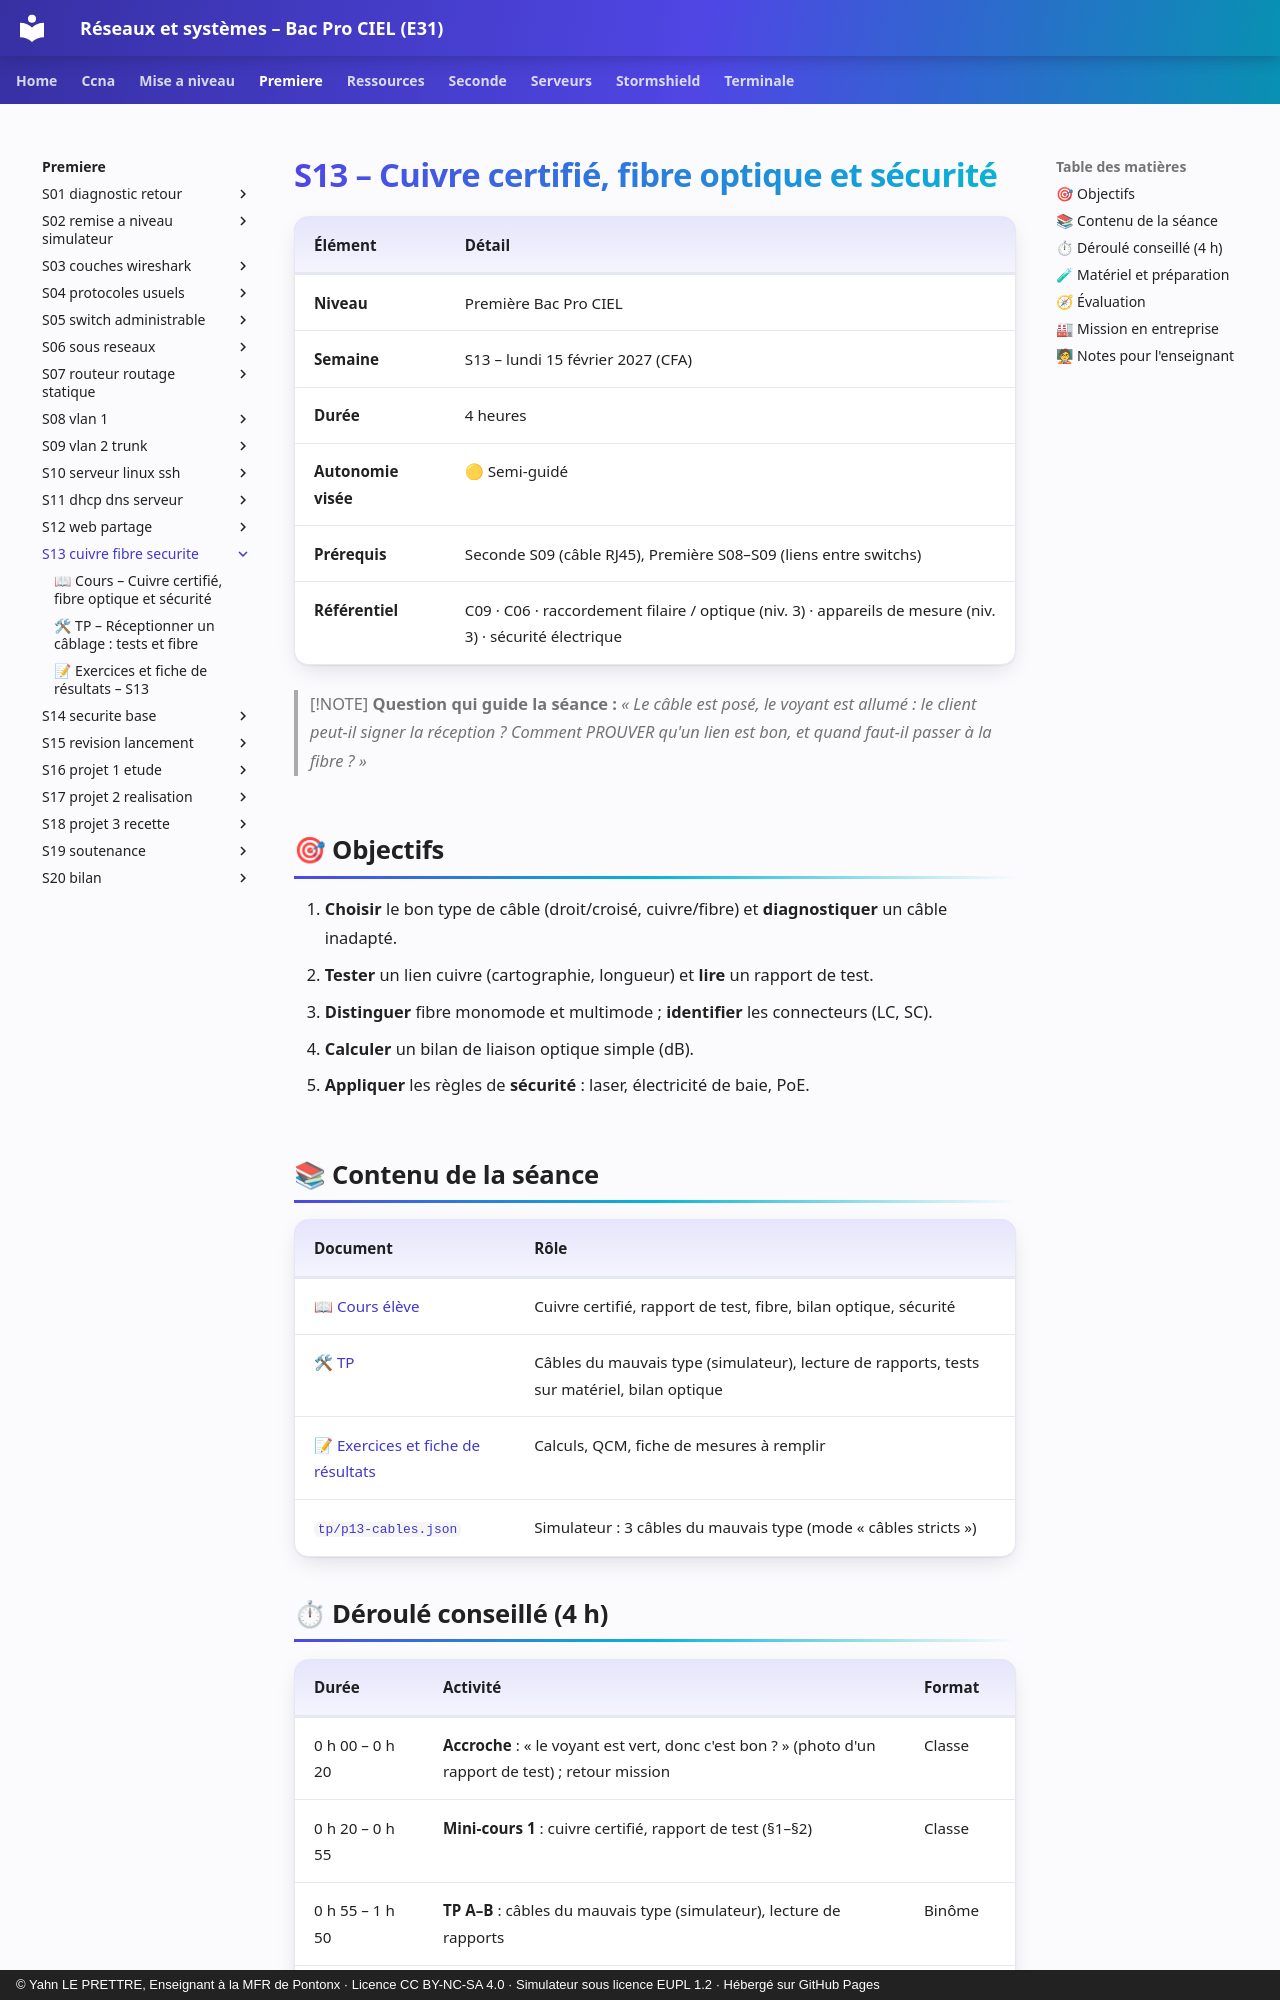

repository: YahnLP/bacprociel-reseau-systeme · page: premiere/S13-cuivre-fibre-securite/index.html · generator: mkdocs · copyright: © Yahn LE PRETTRE, Enseignant à la MFR de Pontonx · Licence CC BY-NC-SA 4.0 · Simulateur sous licence EUPL 1.2 · Hébergé sur GitHub Pages

# S13 – Cuivre certifié, fibre optique et sécurité

| Élément | Détail |
|---|---|
| **Niveau** | Première Bac Pro CIEL |
| **Semaine** | S13 – lundi 15 février 2027 (CFA) |
| **Durée** | 4 heures |
| **Autonomie visée** | 🟡 Semi-guidé |
| **Prérequis** | Seconde S09 (câble RJ45), Première S08–S09 (liens entre switchs) |
| **Référentiel** | C09 · C06 · raccordement filaire / optique (niv. 3) · appareils de mesure (niv. 3) · sécurité électrique |

> [!NOTE]
> **Question qui guide la séance :** *« Le câble est posé, le voyant est allumé : le client peut-il signer la réception ? Comment PROUVER qu'un lien est bon, et quand faut-il passer à la fibre ? »*

## 🎯 Objectifs

1. **Choisir** le bon type de câble (droit/croisé, cuivre/fibre) et **diagnostiquer** un câble inadapté.
2. **Tester** un lien cuivre (cartographie, longueur) et **lire** un rapport de test.
3. **Distinguer** fibre monomode et multimode ; **identifier** les connecteurs (LC, SC).
4. **Calculer** un bilan de liaison optique simple (dB).
5. **Appliquer** les règles de **sécurité** : laser, électricité de baie, PoE.

## 📚 Contenu de la séance

| Document | Rôle |
|---|---|
| [📖 Cours élève](01-cours.md) | Cuivre certifié, rapport de test, fibre, bilan optique, sécurité |
| [🛠 TP](02-tp.md) | Câbles du mauvais type (simulateur), lecture de rapports, tests sur matériel, bilan optique |
| [📝 Exercices et fiche de résultats](03-exercices-fiche-resultats.md) | Calculs, QCM, fiche de mesures à remplir |
| [`tp/p13-cables.json`](tp/p13-cables.json) | Simulateur : 3 câbles du mauvais type (mode « câbles stricts ») |
